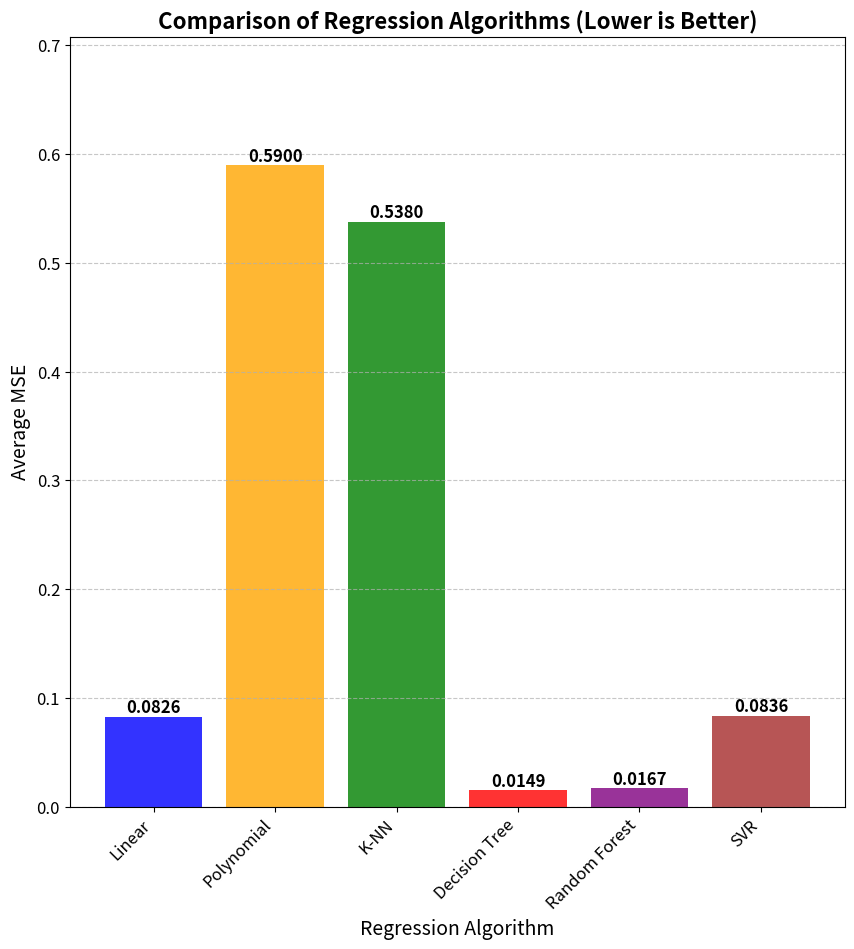

Recreate this plot in Python.
import matplotlib.pyplot as plt

# Data
algorithms = ['Linear', 'Polynomial', 'K-NN', 'Decision Tree', 'Random Forest', 'SVR']
average_mse = [0.0826, 0.5900, 0.538, 0.0149, 0.0167, 0.0836]

# Plot
plt.figure(figsize=(10, 10))
bars = plt.bar(algorithms, average_mse, color=['blue', 'orange', 'green', 'red', 'purple', 'brown'], alpha=0.8)

# Adding values on top of each bar
for bar in bars:
    height = bar.get_height()
    plt.text(bar.get_x() + bar.get_width()/2, height, f'{height:.4f}', 
             ha='center', va='bottom', fontsize=12, fontweight='bold', color='black')

# Labels and title
plt.xlabel('Regression Algorithm', fontsize=14)
plt.ylabel('Average MSE', fontsize=14)
plt.title('Comparison of Regression Algorithms (Lower is Better)', fontsize=16, fontweight='bold')
plt.xticks(rotation=45, ha='right', fontsize=12)
plt.yticks(fontsize=12)

# Grid and layout adjustments
plt.grid(axis='y', linestyle='--', alpha=0.7)
plt.ylim(0, max(average_mse) * 1.2)  # Adjusting y-axis to fit labels

# Show plot
plt.show()
